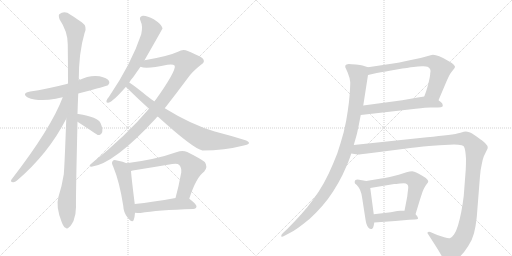
t = 0.00 s
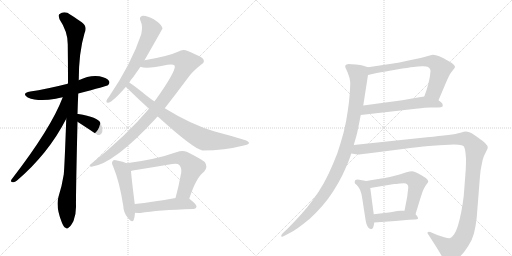
t = 2.79 s
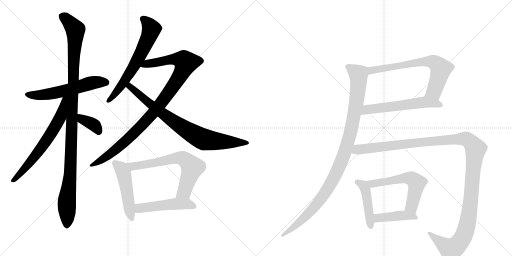
t = 5.58 s
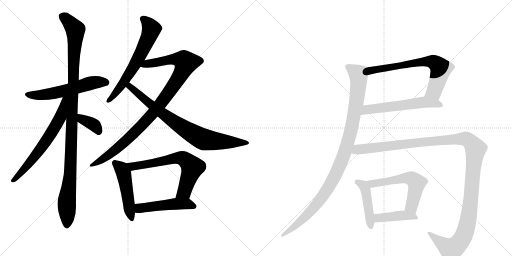
t = 8.36 s
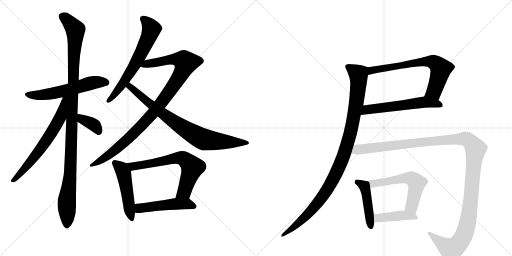
t = 11.15 s
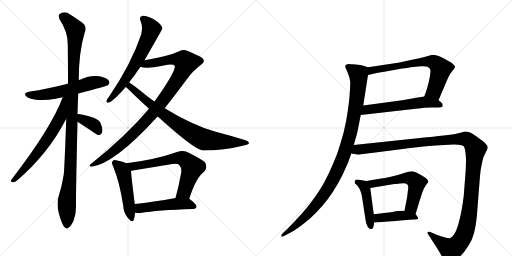
t = 13.94 s

The animated SVG that drew these frames (rendered in a browser with its animation timeline set to each time). Animation: 17 CSS @keyframes rules; one cycle of 13.94 s.

<svg version="1.1" viewBox="0 0 2048 1024" xmlns="http://www.w3.org/2000/svg">
  <g stroke="lightgray" stroke-dasharray="1,1" stroke-width="1" transform="scale(4, 4)">
    <line x1="0" y1="0" x2="256" y2="256"></line>
    <line x1="256" y1="0" x2="0" y2="256"></line>
    <line x1="128" y1="0" x2="128" y2="256"></line>
    <line x1="0" y1="128" x2="256" y2="128"></line>
    <line x1="256" y1="0" x2="512" y2="256"></line>
    <line x1="512" y1="0" x2="256" y2="256"></line>
    <line x1="384" y1="0" x2="384" y2="256"></line>
    <line x1="256" y1="128" x2="512" y2="128"></line>
  </g>
<g transform="scale(1, -1) translate(0, -850)">
   <style type="text/css">
    @keyframes keyframes0 {
      from {
       stroke: black;
       stroke-dashoffset: 575;
       stroke-width: 128;
       }
       65% {
       animation-timing-function: step-end;
       stroke: black;
       stroke-dashoffset: 0;
       stroke-width: 128;
       }
       to {
       stroke: black;
       stroke-width: 1024;
       }
       }
       #make-me-a-hanzi-animation-0 {
         animation: keyframes0 0.717936s both;
         animation-delay: 0.000000s;
         animation-timing-function: linear;
       }
    @keyframes keyframes1 {
      from {
       stroke: black;
       stroke-dashoffset: 1111;
       stroke-width: 128;
       }
       78% {
       animation-timing-function: step-end;
       stroke: black;
       stroke-dashoffset: 0;
       stroke-width: 128;
       }
       to {
       stroke: black;
       stroke-width: 1024;
       }
       }
       #make-me-a-hanzi-animation-1 {
         animation: keyframes1 1.154134s both;
         animation-delay: 0.717936s;
         animation-timing-function: linear;
       }
    @keyframes keyframes2 {
      from {
       stroke: black;
       stroke-dashoffset: 654;
       stroke-width: 128;
       }
       68% {
       animation-timing-function: step-end;
       stroke: black;
       stroke-dashoffset: 0;
       stroke-width: 128;
       }
       to {
       stroke: black;
       stroke-width: 1024;
       }
       }
       #make-me-a-hanzi-animation-2 {
         animation: keyframes2 0.782227s both;
         animation-delay: 1.872070s;
         animation-timing-function: linear;
       }
    @keyframes keyframes3 {
      from {
       stroke: black;
       stroke-dashoffset: 370;
       stroke-width: 128;
       }
       55% {
       animation-timing-function: step-end;
       stroke: black;
       stroke-dashoffset: 0;
       stroke-width: 128;
       }
       to {
       stroke: black;
       stroke-width: 1024;
       }
       }
       #make-me-a-hanzi-animation-3 {
         animation: keyframes3 0.551107s both;
         animation-delay: 2.654297s;
         animation-timing-function: linear;
       }
    @keyframes keyframes4 {
      from {
       stroke: black;
       stroke-dashoffset: 645;
       stroke-width: 128;
       }
       68% {
       animation-timing-function: step-end;
       stroke: black;
       stroke-dashoffset: 0;
       stroke-width: 128;
       }
       to {
       stroke: black;
       stroke-width: 1024;
       }
       }
       #make-me-a-hanzi-animation-4 {
         animation: keyframes4 0.774902s both;
         animation-delay: 3.205404s;
         animation-timing-function: linear;
       }
    @keyframes keyframes5 {
      from {
       stroke: black;
       stroke-dashoffset: 1001;
       stroke-width: 128;
       }
       77% {
       animation-timing-function: step-end;
       stroke: black;
       stroke-dashoffset: 0;
       stroke-width: 128;
       }
       to {
       stroke: black;
       stroke-width: 1024;
       }
       }
       #make-me-a-hanzi-animation-5 {
         animation: keyframes5 1.064616s both;
         animation-delay: 3.980306s;
         animation-timing-function: linear;
       }
    @keyframes keyframes6 {
      from {
       stroke: black;
       stroke-dashoffset: 805;
       stroke-width: 128;
       }
       72% {
       animation-timing-function: step-end;
       stroke: black;
       stroke-dashoffset: 0;
       stroke-width: 128;
       }
       to {
       stroke: black;
       stroke-width: 1024;
       }
       }
       #make-me-a-hanzi-animation-6 {
         animation: keyframes6 0.905111s both;
         animation-delay: 5.044922s;
         animation-timing-function: linear;
       }
    @keyframes keyframes7 {
      from {
       stroke: black;
       stroke-dashoffset: 492;
       stroke-width: 128;
       }
       62% {
       animation-timing-function: step-end;
       stroke: black;
       stroke-dashoffset: 0;
       stroke-width: 128;
       }
       to {
       stroke: black;
       stroke-width: 1024;
       }
       }
       #make-me-a-hanzi-animation-7 {
         animation: keyframes7 0.650391s both;
         animation-delay: 5.950033s;
         animation-timing-function: linear;
       }
    @keyframes keyframes8 {
      from {
       stroke: black;
       stroke-dashoffset: 667;
       stroke-width: 128;
       }
       68% {
       animation-timing-function: step-end;
       stroke: black;
       stroke-dashoffset: 0;
       stroke-width: 128;
       }
       to {
       stroke: black;
       stroke-width: 1024;
       }
       }
       #make-me-a-hanzi-animation-8 {
         animation: keyframes8 0.792806s both;
         animation-delay: 6.600423s;
         animation-timing-function: linear;
       }
    @keyframes keyframes9 {
      from {
       stroke: black;
       stroke-dashoffset: 494;
       stroke-width: 128;
       }
       62% {
       animation-timing-function: step-end;
       stroke: black;
       stroke-dashoffset: 0;
       stroke-width: 128;
       }
       to {
       stroke: black;
       stroke-width: 1024;
       }
       }
       #make-me-a-hanzi-animation-9 {
         animation: keyframes9 0.652018s both;
         animation-delay: 7.393229s;
         animation-timing-function: linear;
       }
    @keyframes keyframes10 {
      from {
       stroke: black;
       stroke-dashoffset: 690;
       stroke-width: 128;
       }
       69% {
       animation-timing-function: step-end;
       stroke: black;
       stroke-dashoffset: 0;
       stroke-width: 128;
       }
       to {
       stroke: black;
       stroke-width: 1024;
       }
       }
       #make-me-a-hanzi-animation-10 {
         animation: keyframes10 0.811523s both;
         animation-delay: 8.045247s;
         animation-timing-function: linear;
       }
    @keyframes keyframes11 {
      from {
       stroke: black;
       stroke-dashoffset: 581;
       stroke-width: 128;
       }
       65% {
       animation-timing-function: step-end;
       stroke: black;
       stroke-dashoffset: 0;
       stroke-width: 128;
       }
       to {
       stroke: black;
       stroke-width: 1024;
       }
       }
       #make-me-a-hanzi-animation-11 {
         animation: keyframes11 0.722819s both;
         animation-delay: 8.856771s;
         animation-timing-function: linear;
       }
    @keyframes keyframes12 {
      from {
       stroke: black;
       stroke-dashoffset: 1051;
       stroke-width: 128;
       }
       77% {
       animation-timing-function: step-end;
       stroke: black;
       stroke-dashoffset: 0;
       stroke-width: 128;
       }
       to {
       stroke: black;
       stroke-width: 1024;
       }
       }
       #make-me-a-hanzi-animation-12 {
         animation: keyframes12 1.105306s both;
         animation-delay: 9.579590s;
         animation-timing-function: linear;
       }
    @keyframes keyframes13 {
      from {
       stroke: black;
       stroke-dashoffset: 456;
       stroke-width: 128;
       }
       60% {
       animation-timing-function: step-end;
       stroke: black;
       stroke-dashoffset: 0;
       stroke-width: 128;
       }
       to {
       stroke: black;
       stroke-width: 1024;
       }
       }
       #make-me-a-hanzi-animation-13 {
         animation: keyframes13 0.621094s both;
         animation-delay: 10.684896s;
         animation-timing-function: linear;
       }
    @keyframes keyframes14 {
      from {
       stroke: black;
       stroke-dashoffset: 580;
       stroke-width: 128;
       }
       65% {
       animation-timing-function: step-end;
       stroke: black;
       stroke-dashoffset: 0;
       stroke-width: 128;
       }
       to {
       stroke: black;
       stroke-width: 1024;
       }
       }
       #make-me-a-hanzi-animation-14 {
         animation: keyframes14 0.722005s both;
         animation-delay: 11.305990s;
         animation-timing-function: linear;
       }
    @keyframes keyframes15 {
      from {
       stroke: black;
       stroke-dashoffset: 426;
       stroke-width: 128;
       }
       58% {
       animation-timing-function: step-end;
       stroke: black;
       stroke-dashoffset: 0;
       stroke-width: 128;
       }
       to {
       stroke: black;
       stroke-width: 1024;
       }
       }
       #make-me-a-hanzi-animation-15 {
         animation: keyframes15 0.596680s both;
         animation-delay: 12.027995s;
         animation-timing-function: linear;
       }
    @keyframes keyframes16 {
      from {
       stroke: black;
       stroke-dashoffset: 1307;
       stroke-width: 128;
       }
       81% {
       animation-timing-function: step-end;
       stroke: black;
       stroke-dashoffset: 0;
       stroke-width: 128;
       }
       to {
       stroke: black;
       stroke-width: 1024;
       }
       }
       #make-me-a-hanzi-animation-16 {
         animation: keyframes16 1.313639s both;
         animation-delay: 12.624674s;
         animation-timing-function: linear;
       }
</style>
<path d="M 313 476 Q 428 506 432 509 Q 441 518 436 526 Q 429 538 398 545 Q 359 551 315 529 L 271 515 Q 184 493 121 484 Q 84 477 111 460 Q 153 442 223 455 Q 235 458 251 461 L 313 476 Z" fill="lightgray"></path> 
<path d="M 310 394 Q 311 434 313 476 L 315 529 Q 315 640 338 717 Q 351 744 327 761 Q 311 773 282 791 Q 258 809 237 793 Q 233 789 238 773 Q 271 724 271 673 Q 272 600 272 517 Q 271 517 271 515 L 265 375 Q 258 179 255 152 Q 248 107 234 63 Q 222 24 247 -39 Q 254 -58 262 -61 Q 268 -68 276 -59 Q 283 -55 294 -34 Q 304 -9 304 22 Q 303 64 310 363 L 310 394 Z" fill="lightgray"></path> 
<path d="M 251 461 Q 205 338 46 132 Q 40 122 52 121 Q 59 120 68 128 Q 194 236 265 375 C 324 487 262 489 251 461 Z" fill="lightgray"></path> 
<path d="M 310 363 Q 388 312 391 310 Q 394 310 398 310 Q 405 311 409 322 Q 412 335 402 358 Q 392 382 313 394 Q 312 395 310 394 C 280 395 285 379 310 363 Z" fill="lightgray"></path> 
<path d="M 578 609 Q 650 735 650 736 Q 649 739 648 742 Q 644 754 615 773 Q 588 788 571 787 Q 553 783 563 764 Q 572 746 565 713 Q 526 596 436 463 Q 427 453 426 447 Q 423 437 436 440 Q 454 446 503 502 L 517 520 Q 524 532 534 543 Q 547 562 562 583 L 578 609 Z" fill="lightgray"></path> 
<path d="M 659 417 Q 702 472 749 535 Q 768 563 804 591 Q 820 601 814 611 Q 813 621 751 646 Q 732 656 712 643 Q 673 625 578 609 C 548 604 532 588 562 583 Q 586 573 670 591 Q 692 595 699 587 Q 705 566 618 444 L 596 415 Q 505 307 366 196 Q 351 184 366 183 Q 457 195 624 377 Q 627 381 631 384 L 659 417 Z" fill="lightgray"></path> 
<path d="M 631 384 Q 773 255 810 248 Q 898 248 975 268 Q 994 272 996 277 Q 997 284 982 289 Q 925 307 859 324 Q 766 351 659 417 L 618 444 Q 603 454 588 466 Q 539 506 517 520 C 492 537 481 522 503 502 Q 506 501 509 497 Q 552 455 596 415 L 631 384 Z" fill="lightgray"></path> 
<path d="M 506 197 Q 494 203 468 208 Q 455 212 451 206 Q 444 200 453 183 Q 478 123 493 27 Q 494 -1 511 -21 Q 530 -45 535 -29 Q 539 -17 540 -1 L 539 34 Q 526 137 524 166 C 522 190 522 190 506 197 Z" fill="lightgray"></path> 
<path d="M 757 55 Q 785 142 817 164 Q 833 183 819 202 Q 803 215 749 242 Q 730 251 708 242 Q 624 212 506 197 C 476 193 495 159 524 166 Q 527 167 531 168 Q 612 181 689 194 Q 710 198 717 190 Q 727 180 725 160 Q 715 105 702 58 C 694 29 748 27 757 55 Z" fill="lightgray"></path> 
<path d="M 540 -1 Q 549 -2 562 -2 Q 629 10 773 14 Q 785 15 786 24 Q 787 33 757 55 C 743 65 732 63 702 58 Q 611 42 539 34 C 509 31 510 1 540 -1 Z" fill="lightgray"></path> 
<path d="M 1754 449 L 1785 522 Q 1791 536 1796 546 Q 1801 556 1806 562 L 1817 576 Q 1820 580 1820 584 Q 1819 587 1814 592 Q 1809 598 1790 608 Q 1771 620 1757 625 Q 1743 631 1732 631 Q 1725 630 1708 625 Q 1691 620 1639 609 Q 1587 598 1579 597 L 1472 581 C 1442 577 1443 543 1472 550 L 1507 558 Q 1539 564 1587 572 Q 1635 580 1654 582 Q 1673 584 1687 585 L 1694 585 Q 1705 585 1710 583 Q 1717 580 1720 574 Q 1722 570 1722 565 Q 1722 562 1721 558 Q 1721 548 1715 522 Q 1709 498 1705 486 L 1697 464 C 1687 436 1742 421 1754 449 Z" fill="lightgray"></path> 
<path d="M 1443 390 L 1663 415 Q 1707 420 1721 420 L 1752 420 Q 1767 420 1770 424 Q 1771 426 1771 428 Q 1771 431 1769 436 Q 1765 442 1754 449 C 1730 467 1727 469 1697 464 L 1671 460 L 1609 449 L 1453 428 C 1423 424 1413 387 1443 390 Z" fill="lightgray"></path> 
<path d="M 1472 581 L 1450 588 Q 1443 590 1424 592 Q 1404 594 1395 594 Q 1384 592 1382 589 Q 1381 586 1381 582 Q 1382 579 1391 559 Q 1399 540 1401 521 Q 1401 506 1399 476 Q 1397 446 1391 406 Q 1386 368 1375 322 Q 1363 278 1349 236 Q 1333 195 1315 156 Q 1297 118 1275 84 Q 1254 52 1229 21 Q 1203 -10 1182 -32 L 1149 -66 L 1132 -82 Q 1125 -89 1125 -93 L 1125 -95 Q 1126 -97 1128 -97 Q 1131 -97 1138 -93 L 1157 -83 Q 1175 -74 1193 -61 Q 1211 -48 1238 -26 Q 1264 -2 1288 25 Q 1312 52 1333 85 Q 1354 118 1370 150 Q 1385 183 1393 202 Q 1401 222 1405 236 L 1415 270 L 1426 308 Q 1429 319 1434 344 L 1443 390 L 1453 428 L 1472 550 C 1477 580 1477 580 1472 581 Z" fill="lightgray"></path> 
<path d="M 1465 126 L 1448 129 Q 1434 131 1430 132 Q 1425 132 1422 130 Q 1419 128 1419 124 L 1419 118 Q 1419 116 1427 110 Q 1434 104 1440 91 Q 1446 78 1449 56 L 1462 -28 Q 1463 -36 1466 -46 Q 1469 -56 1474 -61 Q 1479 -66 1484 -66 L 1487 -66 Q 1493 -64 1495 -52 L 1497 -40 L 1495 -7 L 1481 98 C 1478 124 1478 124 1465 126 Z" fill="lightgray"></path> 
<path d="M 1662 -7 L 1680 52 Q 1689 80 1691 85 Q 1693 90 1697 98 Q 1701 106 1707 114 Q 1712 120 1713 124 Q 1713 128 1709 132 Q 1705 138 1689 147 Q 1673 156 1665 160 Q 1657 164 1649 165 Q 1640 165 1626 161 L 1595 151 Q 1581 147 1559 142 Q 1537 138 1525 136 L 1465 126 C 1435 121 1451 93 1481 98 L 1577 114 Q 1582 114 1600 116 Q 1609 117 1615 117 Q 1621 117 1623 116 Q 1629 114 1631 110 Q 1633 106 1633 101 Q 1633 97 1631 82 Q 1629 66 1629 64 L 1618 7 C 1612 -22 1653 -36 1662 -7 Z" fill="lightgray"></path> 
<path d="M 1497 -40 L 1581 -34 L 1637 -29 L 1659 -28 Q 1670 -28 1672 -25 L 1672 -23 Q 1672 -21 1670 -17 Q 1667 -12 1662 -7 C 1649 7 1648 7 1618 7 L 1602 7 Q 1599 7 1589 6 L 1563 1 L 1495 -7 C 1465 -11 1467 -42 1497 -40 Z" fill="lightgray"></path> 
<path d="M 1405 236 L 1431 232 L 1434 232 Q 1440 232 1461 235 L 1517 242 L 1611 254 Q 1673 262 1716 266 Q 1759 270 1797 271 Q 1807 272 1816 272 Q 1825 272 1833 271 Q 1849 270 1854 266 Q 1859 261 1861 246 Q 1863 232 1864 214 Q 1864 197 1863 172 L 1855 67 Q 1851 33 1845 2 Q 1839 -28 1832 -52 Q 1825 -75 1816 -88 Q 1807 -101 1799 -103 L 1797 -103 Q 1790 -103 1777 -99 L 1749 -90 L 1721 -78 Q 1718 -77 1716 -77 Q 1713 -77 1711 -79 Q 1710 -80 1710 -82 Q 1710 -84 1712 -86 L 1730 -114 L 1751 -147 Q 1768 -175 1773 -187 Q 1779 -199 1785 -201 Q 1787 -202 1790 -202 Q 1796 -202 1808 -197 Q 1825 -190 1842 -174 Q 1858 -158 1873 -134 Q 1889 -110 1896 -83 Q 1903 -56 1907 -19 L 1920 146 Q 1922 172 1927 193 Q 1931 214 1935 224 L 1945 245 Q 1950 254 1951 258 Q 1951 268 1941 277 Q 1932 286 1909 302 Q 1887 318 1877 321 Q 1869 324 1863 324 Q 1858 324 1842 319 Q 1826 314 1793 310 Q 1759 306 1708 301 L 1415 270 C 1385 267 1375 240 1405 236 Z" fill="lightgray"></path> 
      <clipPath id="make-me-a-hanzi-clip-0">
      <path d="M 313 476 Q 428 506 432 509 Q 441 518 436 526 Q 429 538 398 545 Q 359 551 315 529 L 271 515 Q 184 493 121 484 Q 84 477 111 460 Q 153 442 223 455 Q 235 458 251 461 L 313 476 Z" fill="lightgray"></path>
      </clipPath>
      <path clip-path="url(#make-me-a-hanzi-clip-0)" d="M 113 473 L 195 473 L 379 521 L 426 519 " fill="none" id="make-me-a-hanzi-animation-0" stroke-dasharray="447 894" stroke-linecap="round"></path>

      <clipPath id="make-me-a-hanzi-clip-1">
      <path d="M 310 394 Q 311 434 313 476 L 315 529 Q 315 640 338 717 Q 351 744 327 761 Q 311 773 282 791 Q 258 809 237 793 Q 233 789 238 773 Q 271 724 271 673 Q 272 600 272 517 Q 271 517 271 515 L 265 375 Q 258 179 255 152 Q 248 107 234 63 Q 222 24 247 -39 Q 254 -58 262 -61 Q 268 -68 276 -59 Q 283 -55 294 -34 Q 304 -9 304 22 Q 303 64 310 363 L 310 394 Z" fill="lightgray"></path>
      </clipPath>
      <path clip-path="url(#make-me-a-hanzi-clip-1)" d="M 249 786 L 264 776 L 301 731 L 283 190 L 267 42 L 267 -47 " fill="none" id="make-me-a-hanzi-animation-1" stroke-dasharray="983 1966" stroke-linecap="round"></path>

      <clipPath id="make-me-a-hanzi-clip-2">
      <path d="M 251 461 Q 205 338 46 132 Q 40 122 52 121 Q 59 120 68 128 Q 194 236 265 375 C 324 487 262 489 251 461 Z" fill="lightgray"></path>
      </clipPath>
      <path clip-path="url(#make-me-a-hanzi-clip-2)" d="M 266 458 L 258 453 L 240 379 L 211 326 L 121 201 L 54 129 " fill="none" id="make-me-a-hanzi-animation-2" stroke-dasharray="526 1052" stroke-linecap="round"></path>

      <clipPath id="make-me-a-hanzi-clip-3">
      <path d="M 310 363 Q 388 312 391 310 Q 394 310 398 310 Q 405 311 409 322 Q 412 335 402 358 Q 392 382 313 394 Q 312 395 310 394 C 280 395 285 379 310 363 Z" fill="lightgray"></path>
      </clipPath>
      <path clip-path="url(#make-me-a-hanzi-clip-3)" d="M 312 386 L 322 384 L 329 370 L 379 348 L 395 318 " fill="none" id="make-me-a-hanzi-animation-3" stroke-dasharray="242 484" stroke-linecap="round"></path>

      <clipPath id="make-me-a-hanzi-clip-4">
      <path d="M 578 609 Q 650 735 650 736 Q 649 739 648 742 Q 644 754 615 773 Q 588 788 571 787 Q 553 783 563 764 Q 572 746 565 713 Q 526 596 436 463 Q 427 453 426 447 Q 423 437 436 440 Q 454 446 503 502 L 517 520 Q 524 532 534 543 Q 547 562 562 583 L 578 609 Z" fill="lightgray"></path>
      </clipPath>
      <path clip-path="url(#make-me-a-hanzi-clip-4)" d="M 572 774 L 585 765 L 605 734 L 585 678 L 564 633 L 484 504 L 434 448 " fill="none" id="make-me-a-hanzi-animation-4" stroke-dasharray="517 1034" stroke-linecap="round"></path>

      <clipPath id="make-me-a-hanzi-clip-5">
      <path d="M 659 417 Q 702 472 749 535 Q 768 563 804 591 Q 820 601 814 611 Q 813 621 751 646 Q 732 656 712 643 Q 673 625 578 609 C 548 604 532 588 562 583 Q 586 573 670 591 Q 692 595 699 587 Q 705 566 618 444 L 596 415 Q 505 307 366 196 Q 351 184 366 183 Q 457 195 624 377 Q 627 381 631 384 L 659 417 Z" fill="lightgray"></path>
      </clipPath>
      <path clip-path="url(#make-me-a-hanzi-clip-5)" d="M 568 588 L 591 597 L 692 613 L 720 612 L 744 600 L 704 521 L 585 366 L 442 235 L 369 190 " fill="none" id="make-me-a-hanzi-animation-5" stroke-dasharray="873 1746" stroke-linecap="round"></path>

      <clipPath id="make-me-a-hanzi-clip-6">
      <path d="M 631 384 Q 773 255 810 248 Q 898 248 975 268 Q 994 272 996 277 Q 997 284 982 289 Q 925 307 859 324 Q 766 351 659 417 L 618 444 Q 603 454 588 466 Q 539 506 517 520 C 492 537 481 522 503 502 Q 506 501 509 497 Q 552 455 596 415 L 631 384 Z" fill="lightgray"></path>
      </clipPath>
      <path clip-path="url(#make-me-a-hanzi-clip-6)" d="M 510 504 L 520 503 L 674 377 L 808 295 L 847 287 L 990 278 " fill="none" id="make-me-a-hanzi-animation-6" stroke-dasharray="677 1354" stroke-linecap="round"></path>

      <clipPath id="make-me-a-hanzi-clip-7">
      <path d="M 506 197 Q 494 203 468 208 Q 455 212 451 206 Q 444 200 453 183 Q 478 123 493 27 Q 494 -1 511 -21 Q 530 -45 535 -29 Q 539 -17 540 -1 L 539 34 Q 526 137 524 166 C 522 190 522 190 506 197 Z" fill="lightgray"></path>
      </clipPath>
      <path clip-path="url(#make-me-a-hanzi-clip-7)" d="M 459 198 L 483 178 L 494 157 L 524 -22 " fill="none" id="make-me-a-hanzi-animation-7" stroke-dasharray="364 728" stroke-linecap="round"></path>

      <clipPath id="make-me-a-hanzi-clip-8">
      <path d="M 757 55 Q 785 142 817 164 Q 833 183 819 202 Q 803 215 749 242 Q 730 251 708 242 Q 624 212 506 197 C 476 193 495 159 524 166 Q 527 167 531 168 Q 612 181 689 194 Q 710 198 717 190 Q 727 180 725 160 Q 715 105 702 58 C 694 29 748 27 757 55 Z" fill="lightgray"></path>
      </clipPath>
      <path clip-path="url(#make-me-a-hanzi-clip-8)" d="M 515 196 L 536 185 L 709 218 L 743 210 L 769 181 L 737 83 L 709 63 " fill="none" id="make-me-a-hanzi-animation-8" stroke-dasharray="539 1078" stroke-linecap="round"></path>

      <clipPath id="make-me-a-hanzi-clip-9">
      <path d="M 540 -1 Q 549 -2 562 -2 Q 629 10 773 14 Q 785 15 786 24 Q 787 33 757 55 C 743 65 732 63 702 58 Q 611 42 539 34 C 509 31 510 1 540 -1 Z" fill="lightgray"></path>
      </clipPath>
      <path clip-path="url(#make-me-a-hanzi-clip-9)" d="M 545 5 L 561 18 L 698 35 L 749 35 L 776 25 " fill="none" id="make-me-a-hanzi-animation-9" stroke-dasharray="366 732" stroke-linecap="round"></path>

      <clipPath id="make-me-a-hanzi-clip-10">
      <path d="M 1754 449 L 1785 522 Q 1791 536 1796 546 Q 1801 556 1806 562 L 1817 576 Q 1820 580 1820 584 Q 1819 587 1814 592 Q 1809 598 1790 608 Q 1771 620 1757 625 Q 1743 631 1732 631 Q 1725 630 1708 625 Q 1691 620 1639 609 Q 1587 598 1579 597 L 1472 581 C 1442 577 1443 543 1472 550 L 1507 558 Q 1539 564 1587 572 Q 1635 580 1654 582 Q 1673 584 1687 585 L 1694 585 Q 1705 585 1710 583 Q 1717 580 1720 574 Q 1722 570 1722 565 Q 1722 562 1721 558 Q 1721 548 1715 522 Q 1709 498 1705 486 L 1697 464 C 1687 436 1742 421 1754 449 Z" fill="lightgray"></path>
      </clipPath>
      <path clip-path="url(#make-me-a-hanzi-clip-10)" d="M 1476 558 L 1498 571 L 1630 595 L 1721 605 L 1735 600 L 1756 585 L 1763 570 L 1737 485 L 1705 467 " fill="none" id="make-me-a-hanzi-animation-10" stroke-dasharray="562 1124" stroke-linecap="round"></path>

      <clipPath id="make-me-a-hanzi-clip-11">
      <path d="M 1443 390 L 1663 415 Q 1707 420 1721 420 L 1752 420 Q 1767 420 1770 424 Q 1771 426 1771 428 Q 1771 431 1769 436 Q 1765 442 1754 449 C 1730 467 1727 469 1697 464 L 1671 460 L 1609 449 L 1453 428 C 1423 424 1413 387 1443 390 Z" fill="lightgray"></path>
      </clipPath>
      <path clip-path="url(#make-me-a-hanzi-clip-11)" d="M 1450 395 L 1468 411 L 1681 440 L 1751 435 L 1765 428 " fill="none" id="make-me-a-hanzi-animation-11" stroke-dasharray="453 906" stroke-linecap="round"></path>

      <clipPath id="make-me-a-hanzi-clip-12">
      <path d="M 1472 581 L 1450 588 Q 1443 590 1424 592 Q 1404 594 1395 594 Q 1384 592 1382 589 Q 1381 586 1381 582 Q 1382 579 1391 559 Q 1399 540 1401 521 Q 1401 506 1399 476 Q 1397 446 1391 406 Q 1386 368 1375 322 Q 1363 278 1349 236 Q 1333 195 1315 156 Q 1297 118 1275 84 Q 1254 52 1229 21 Q 1203 -10 1182 -32 L 1149 -66 L 1132 -82 Q 1125 -89 1125 -93 L 1125 -95 Q 1126 -97 1128 -97 Q 1131 -97 1138 -93 L 1157 -83 Q 1175 -74 1193 -61 Q 1211 -48 1238 -26 Q 1264 -2 1288 25 Q 1312 52 1333 85 Q 1354 118 1370 150 Q 1385 183 1393 202 Q 1401 222 1405 236 L 1415 270 L 1426 308 Q 1429 319 1434 344 L 1443 390 L 1453 428 L 1472 550 C 1477 580 1477 580 1472 581 Z" fill="lightgray"></path>
      </clipPath>
      <path clip-path="url(#make-me-a-hanzi-clip-12)" d="M 1391 584 L 1428 558 L 1434 532 L 1413 372 L 1371 218 L 1338 143 L 1285 56 L 1221 -18 L 1128 -94 " fill="none" id="make-me-a-hanzi-animation-12" stroke-dasharray="923 1846" stroke-linecap="round"></path>

      <clipPath id="make-me-a-hanzi-clip-13">
      <path d="M 1465 126 L 1448 129 Q 1434 131 1430 132 Q 1425 132 1422 130 Q 1419 128 1419 124 L 1419 118 Q 1419 116 1427 110 Q 1434 104 1440 91 Q 1446 78 1449 56 L 1462 -28 Q 1463 -36 1466 -46 Q 1469 -56 1474 -61 Q 1479 -66 1484 -66 L 1487 -66 Q 1493 -64 1495 -52 L 1497 -40 L 1495 -7 L 1481 98 C 1478 124 1478 124 1465 126 Z" fill="lightgray"></path>
      </clipPath>
      <path clip-path="url(#make-me-a-hanzi-clip-13)" d="M 1428 123 L 1449 111 L 1463 88 L 1486 -59 " fill="none" id="make-me-a-hanzi-animation-13" stroke-dasharray="328 656" stroke-linecap="round"></path>

      <clipPath id="make-me-a-hanzi-clip-14">
      <path d="M 1662 -7 L 1680 52 Q 1689 80 1691 85 Q 1693 90 1697 98 Q 1701 106 1707 114 Q 1712 120 1713 124 Q 1713 128 1709 132 Q 1705 138 1689 147 Q 1673 156 1665 160 Q 1657 164 1649 165 Q 1640 165 1626 161 L 1595 151 Q 1581 147 1559 142 Q 1537 138 1525 136 L 1465 126 C 1435 121 1451 93 1481 98 L 1577 114 Q 1582 114 1600 116 Q 1609 117 1615 117 Q 1621 117 1623 116 Q 1629 114 1631 110 Q 1633 106 1633 101 Q 1633 97 1631 82 Q 1629 66 1629 64 L 1618 7 C 1612 -22 1653 -36 1662 -7 Z" fill="lightgray"></path>
      </clipPath>
      <path clip-path="url(#make-me-a-hanzi-clip-14)" d="M 1473 124 L 1482 117 L 1499 116 L 1617 137 L 1650 134 L 1667 118 L 1647 22 L 1657 3 " fill="none" id="make-me-a-hanzi-animation-14" stroke-dasharray="452 904" stroke-linecap="round"></path>

      <clipPath id="make-me-a-hanzi-clip-15">
      <path d="M 1497 -40 L 1581 -34 L 1637 -29 L 1659 -28 Q 1670 -28 1672 -25 L 1672 -23 Q 1672 -21 1670 -17 Q 1667 -12 1662 -7 C 1649 7 1648 7 1618 7 L 1602 7 Q 1599 7 1589 6 L 1563 1 L 1495 -7 C 1465 -11 1467 -42 1497 -40 Z" fill="lightgray"></path>
      </clipPath>
      <path clip-path="url(#make-me-a-hanzi-clip-15)" d="M 1504 -34 L 1511 -23 L 1606 -12 L 1651 -15 L 1665 -24 " fill="none" id="make-me-a-hanzi-animation-15" stroke-dasharray="298 596" stroke-linecap="round"></path>

      <clipPath id="make-me-a-hanzi-clip-16">
      <path d="M 1405 236 L 1431 232 L 1434 232 Q 1440 232 1461 235 L 1517 242 L 1611 254 Q 1673 262 1716 266 Q 1759 270 1797 271 Q 1807 272 1816 272 Q 1825 272 1833 271 Q 1849 270 1854 266 Q 1859 261 1861 246 Q 1863 232 1864 214 Q 1864 197 1863 172 L 1855 67 Q 1851 33 1845 2 Q 1839 -28 1832 -52 Q 1825 -75 1816 -88 Q 1807 -101 1799 -103 L 1797 -103 Q 1790 -103 1777 -99 L 1749 -90 L 1721 -78 Q 1718 -77 1716 -77 Q 1713 -77 1711 -79 Q 1710 -80 1710 -82 Q 1710 -84 1712 -86 L 1730 -114 L 1751 -147 Q 1768 -175 1773 -187 Q 1779 -199 1785 -201 Q 1787 -202 1790 -202 Q 1796 -202 1808 -197 Q 1825 -190 1842 -174 Q 1858 -158 1873 -134 Q 1889 -110 1896 -83 Q 1903 -56 1907 -19 L 1920 146 Q 1922 172 1927 193 Q 1931 214 1935 224 L 1945 245 Q 1950 254 1951 258 Q 1951 268 1941 277 Q 1932 286 1909 302 Q 1887 318 1877 321 Q 1869 324 1863 324 Q 1858 324 1842 319 Q 1826 314 1793 310 Q 1759 306 1708 301 L 1415 270 C 1385 267 1375 240 1405 236 Z" fill="lightgray"></path>
      </clipPath>
      <path clip-path="url(#make-me-a-hanzi-clip-16)" d="M 1412 240 L 1433 252 L 1718 285 L 1856 295 L 1885 279 L 1903 255 L 1880 21 L 1856 -90 L 1831 -128 L 1803 -148 L 1715 -82 " fill="none" id="make-me-a-hanzi-animation-16" stroke-dasharray="1179 2358" stroke-linecap="round"></path>

</g>
</svg>
